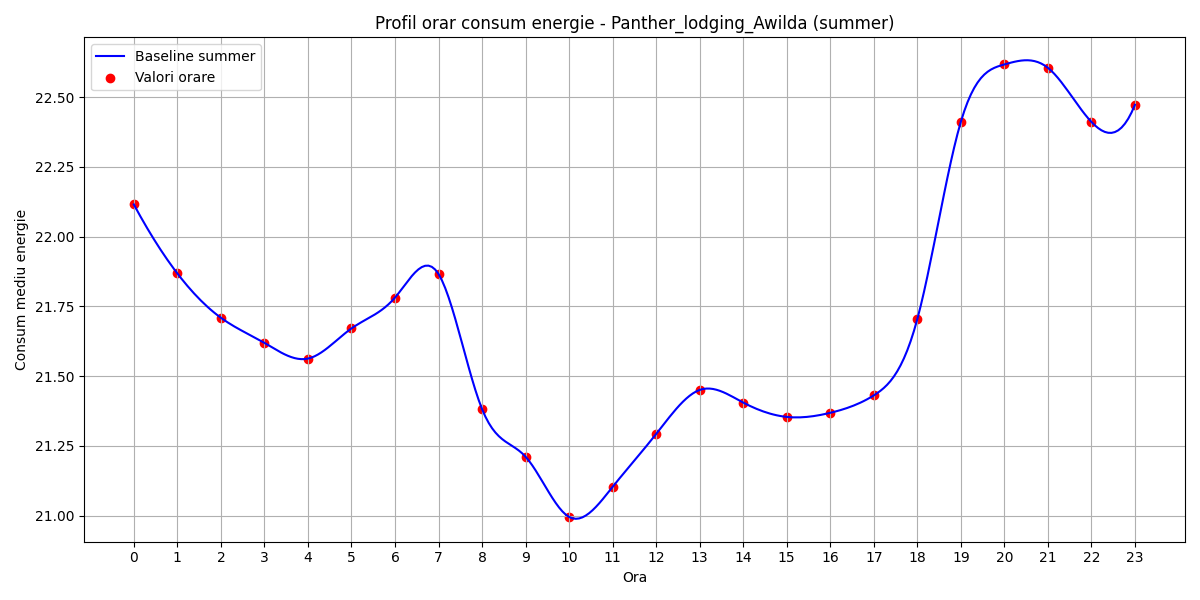

Values plotted in this chart, from the file beside it:
hour, B(t)
0, 22.12
1, 21.87
2, 21.71
3, 21.62
4, 21.56
5, 21.67
6, 21.78
7, 21.87
8, 21.38
9, 21.21
10, 20.99
11, 21.1
12, 21.29
13, 21.45
14, 21.41
15, 21.35
16, 21.37
17, 21.43
18, 21.7
19, 22.41
20, 22.62
21, 22.6
22, 22.41
23, 22.47
